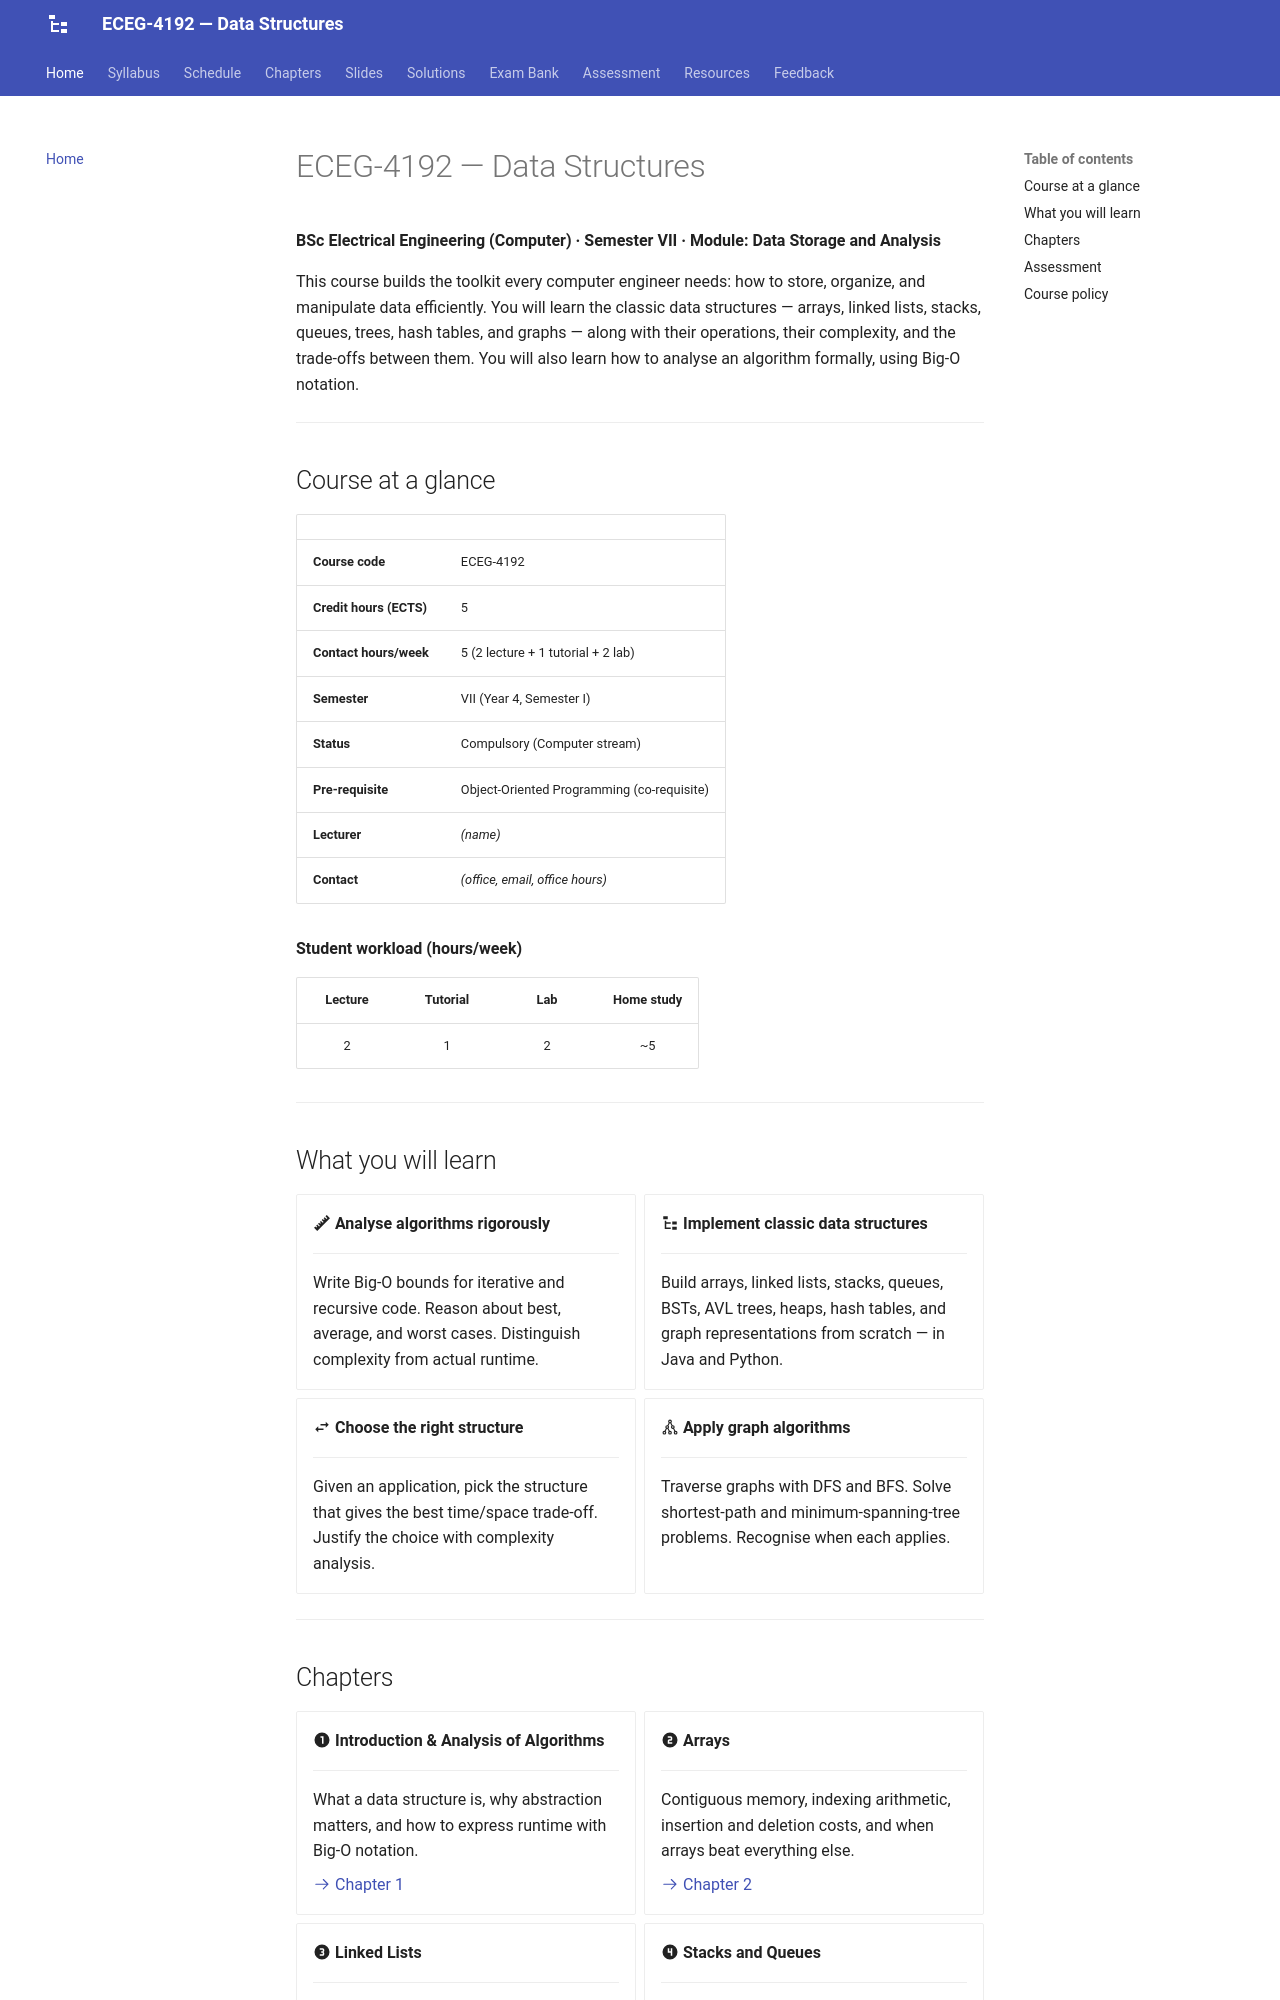

repository: Tesfamichael-G/ECEG-4192-Data-Structures · page: index.html · generator: mkdocs

# ECEG-4192 — Data Structures

**BSc Electrical Engineering (Computer) · Semester VII · Module: Data Storage and Analysis**

This course builds the toolkit every computer engineer needs: how to store, organize, and manipulate data efficiently. You will learn the classic data structures — arrays, linked lists, stacks, queues, trees, hash tables, and graphs — along with their operations, their complexity, and the trade-offs between them. You will also learn how to analyse an algorithm formally, using Big-O notation.

---

## Course at a glance

| | |
|---|---|
| **Course code** | ECEG-4192 |
| **Credit hours (ECTS)** | 5 |
| **Contact hours/week** | 5 (2 lecture + 1 tutorial + 2 lab) |
| **Semester** | VII (Year 4, Semester I) |
| **Status** | Compulsory (Computer stream) |
| **Pre-requisite** | Object-Oriented Programming (co-requisite) |
| **Lecturer** | *(name)* |
| **Contact** | *(office, email, office hours)* |

**Student workload (hours/week)**

| Lecture | Tutorial | Lab | Home study |
|:---:|:---:|:---:|:---:|
| 2 | 1 | 2 | ~5 |

---

## What you will learn

<div class="grid cards" markdown>

- :material-ruler: **Analyse algorithms rigorously**

    ---

    Write Big-O bounds for iterative and recursive code. Reason about best, average, and worst cases. Distinguish complexity from actual runtime.

- :material-file-tree: **Implement classic data structures**

    ---

    Build arrays, linked lists, stacks, queues, BSTs, AVL trees, heaps, hash tables, and graph representations from scratch — in Java and Python.

- :material-swap-horizontal: **Choose the right structure**

    ---

    Given an application, pick the structure that gives the best time/space trade-off. Justify the choice with complexity analysis.

- :material-graph-outline: **Apply graph algorithms**

    ---

    Traverse graphs with DFS and BFS. Solve shortest-path and minimum-spanning-tree problems. Recognise when each applies.

</div>

---
